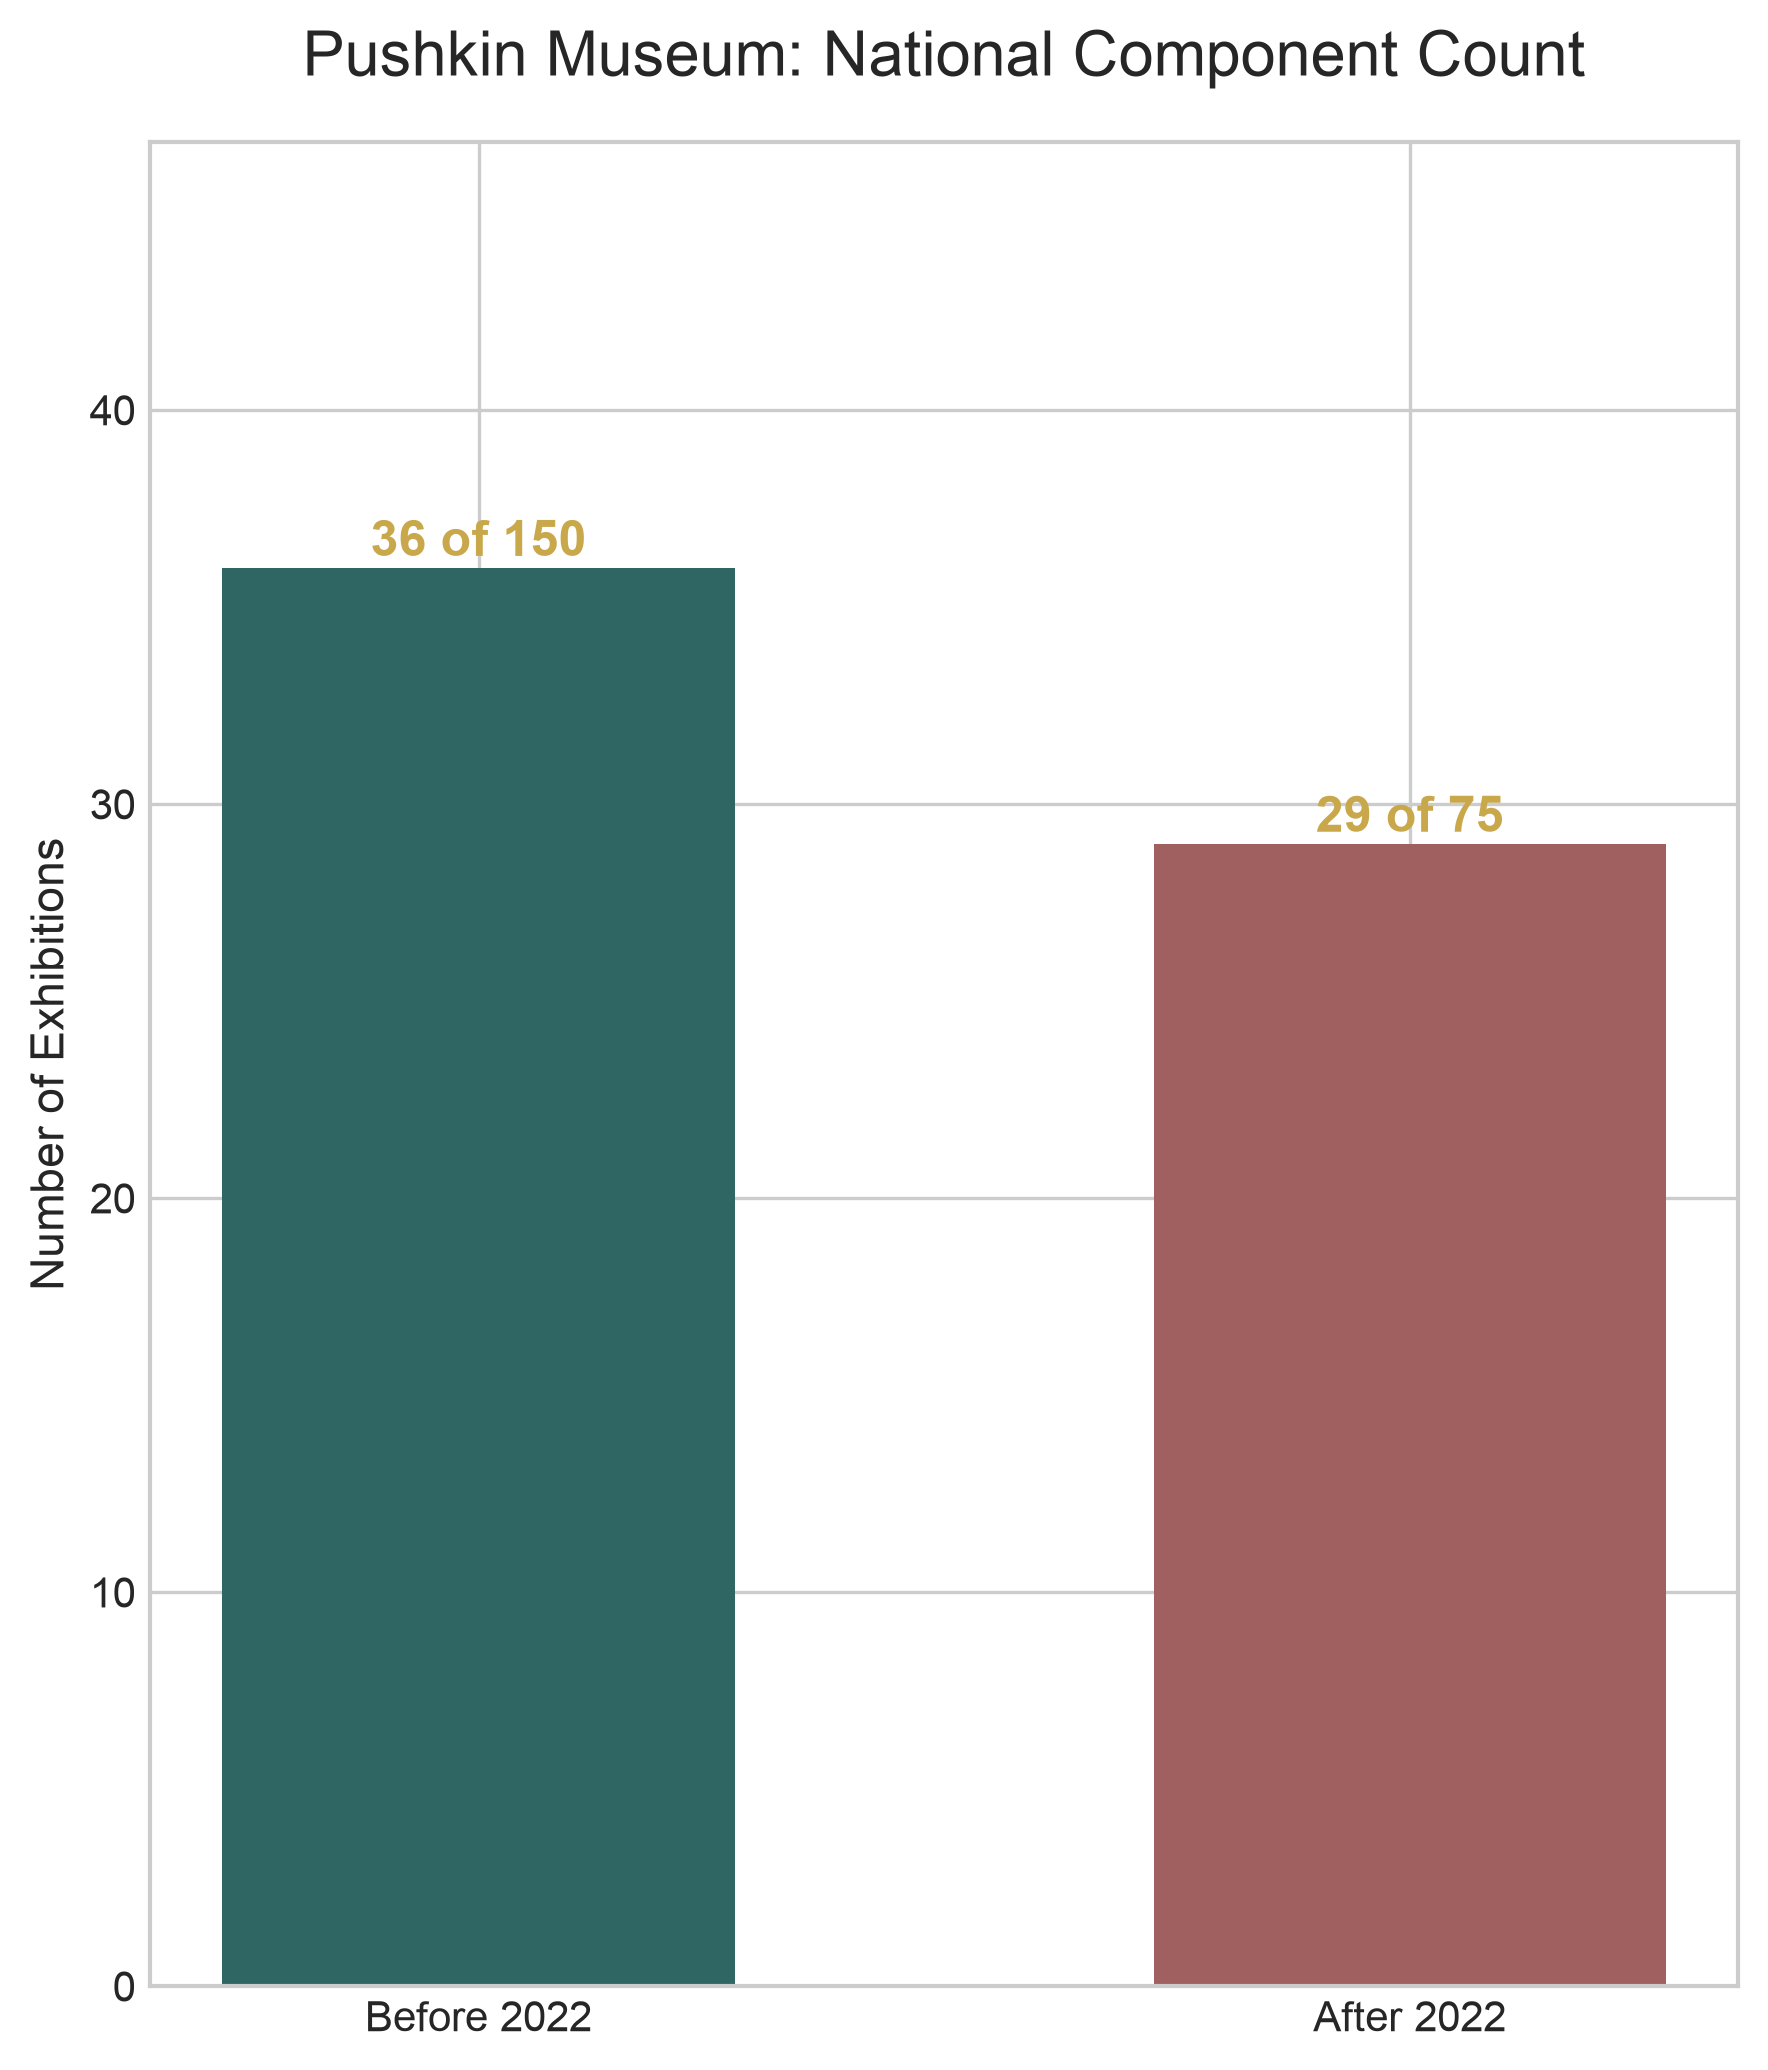

The file beside this chart, header and first rows:
period, total_records, national_records, percent
before_2022, 150, 36, 24.0
after_2022, 75, 29, 38.7
